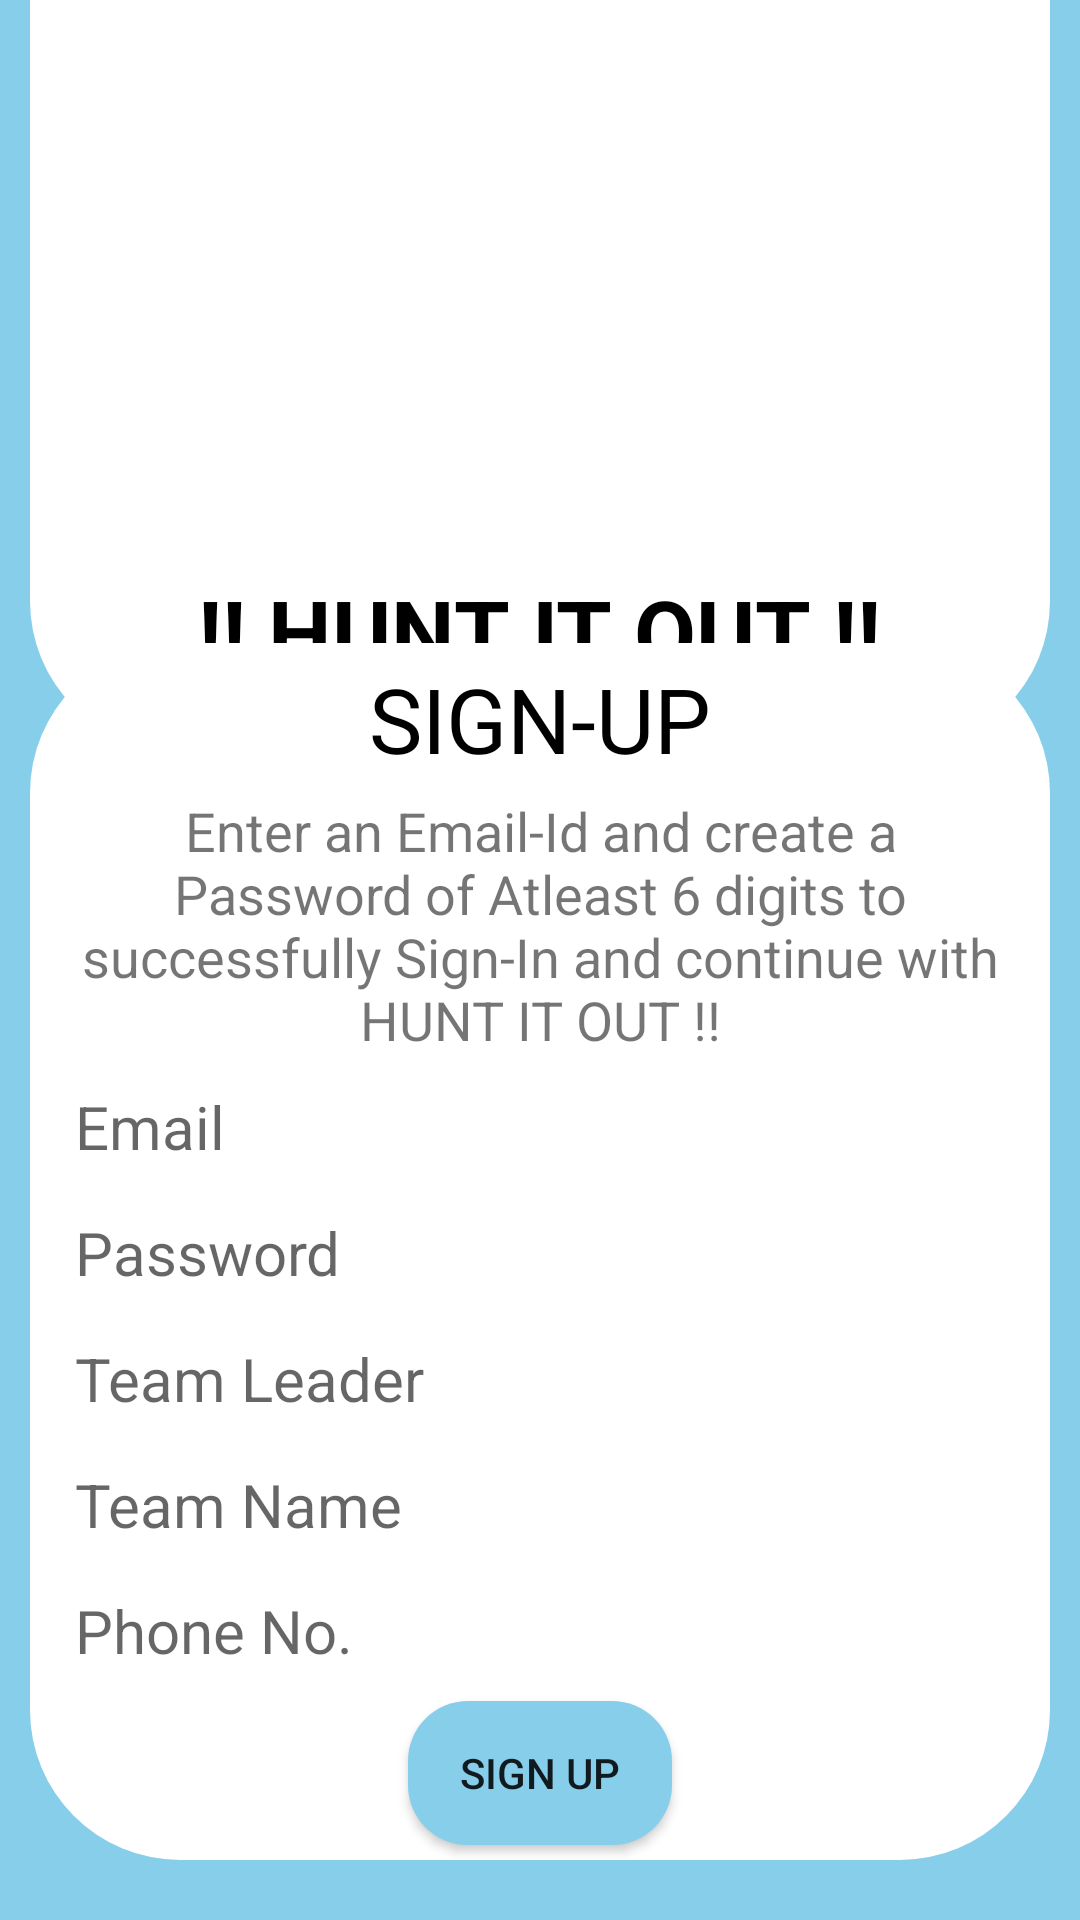

The Android layout XML behind this screen, and the referenced resources:
<!-- AndroidManifest.xml: application theme Theme.UCCQuiz -->
<!-- res/layout/activity_signup.xml -->
<?xml version="1.0" encoding="utf-8"?>
<androidx.constraintlayout.widget.ConstraintLayout xmlns:android="http://schemas.android.com/apk/res/android"
    xmlns:app="http://schemas.android.com/apk/res-auto"
    xmlns:tools="http://schemas.android.com/tools"
    android:layout_width="match_parent"
    android:layout_height="match_parent"
    android:background="@color/sky_blue"
    tools:context=".SignupActivity">

















    <LinearLayout
        android:layout_width="match_parent"
        android:layout_height="wrap_content"
        android:layout_marginStart="10dp"
        android:layout_marginEnd="10dp"
        android:background="@drawable/rectangle"
        android:orientation="vertical"
        app:layout_constraintBottom_toBottomOf="parent"
        app:layout_constraintEnd_toEndOf="parent"
        app:layout_constraintHorizontal_bias="0.0"
        app:layout_constraintStart_toStartOf="parent"
        app:layout_constraintTop_toTopOf="parent"
        app:layout_constraintVertical_bias="0.0">


        <ImageView
            android:id="@+id/imageView"
            android:layout_width="150dp"
            android:layout_height="150dp"
            android:layout_gravity="center"
            android:layout_margin="20dp"
            android:src="@drawable/ucclogo" />

        <TextView
            android:id="@+id/textView"
            android:layout_width="wrap_content"
            android:layout_height="wrap_content"
            android:layout_gravity="center"
            android:layout_marginBottom="20dp"
            android:text="!! HUNT IT OUT !!"
            android:textColor="@color/black"
            android:textSize="30sp"
            android:textStyle="bold" />


    </LinearLayout>













    <LinearLayout
        android:id="@+id/linearLayout2"
        android:layout_width="match_parent"
        android:layout_height="wrap_content"
        android:layout_marginStart="10dp"
        android:layout_marginEnd="10dp"
        android:layout_marginBottom="20dp"
        android:background="@drawable/rectangle2"
        android:orientation="vertical"
        app:layout_constraintBottom_toBottomOf="parent"
        app:layout_constraintEnd_toEndOf="parent"
        app:layout_constraintStart_toStartOf="parent"
        app:layout_constraintTop_toTopOf="parent"
        app:layout_constraintVertical_bias="1.0">


        <TextView
            android:id="@+id/textView5"
            android:layout_width="wrap_content"
            android:layout_height="wrap_content"
            android:layout_gravity="center"
            android:layout_marginTop="5dp"
            android:text="SIGN-UP"
            android:textColor="@color/black"
            android:textSize="30sp" />

        <TextView
            android:id="@+id/textView4"
            android:layout_width="wrap_content"
            android:layout_height="wrap_content"
            android:layout_marginTop="5dp"
            android:layout_marginStart="10dp"
            android:layout_marginEnd="10dp"
            android:text="Enter an Email-Id and create a Password of Atleast 6 digits to successfully Sign-In and continue with HUNT IT OUT !!"
            android:textAlignment="center"
            android:textSize="18sp" />

        <EditText
            android:id="@+id/signInEmail"
            android:layout_width="match_parent"
            android:layout_height="wrap_content"
            android:layout_marginTop="5dp"
            android:layout_marginStart="10dp"
            android:layout_marginEnd="10dp"
            android:background="@null"
            android:hint="Email"
            android:padding="5dp"
            android:textSize="20sp" />

        <EditText
            android:id="@+id/signInPass"
            android:layout_width="match_parent"
            android:layout_height="wrap_content"
            android:layout_marginTop="5dp"
            android:layout_marginStart="10dp"
            android:layout_marginEnd="10dp"
            android:background="@null"
            android:hint="Password"
            android:inputType="numberPassword"
            android:padding="5dp"
            android:textSize="20sp" />

        <EditText
            android:id="@+id/leaderNameEdt"
            android:layout_width="match_parent"
            android:layout_height="wrap_content"
            android:layout_marginTop="5dp"
            android:layout_marginStart="10dp"
            android:layout_marginEnd="10dp"
            android:background="@null"
            android:hint="Team Leader"
            android:padding="5dp"
            android:textSize="20sp" />


        <EditText
            android:id="@+id/teamId"
            android:layout_width="match_parent"
            android:layout_height="wrap_content"
            android:layout_marginTop="5dp"
            android:layout_marginStart="10dp"
            android:layout_marginEnd="10dp"
            android:background="@null"
            android:hint="Team Name"
            android:padding="5dp"
            android:textSize="20sp" />

        <EditText
            android:id="@+id/phnNo"
            android:layout_width="match_parent"
            android:layout_height="wrap_content"
            android:layout_marginTop="5dp"
            android:layout_marginStart="10dp"
            android:layout_marginEnd="10dp"
            android:background="@null"
            android:hint="Phone No."
            android:inputType="number"
            android:padding="5dp"
            android:textSize="20sp" />

        <androidx.appcompat.widget.AppCompatButton
            android:id="@+id/signIn"
            android:layout_width="wrap_content"
            android:layout_height="wrap_content"
            android:layout_gravity="center"
            android:layout_margin="5dp"
            android:layout_toEndOf="@id/phnNo"
            android:background="@drawable/login"
            android:text="Sign Up" />


    </LinearLayout>




</androidx.constraintlayout.widget.ConstraintLayout>
<!-- resources referenced by this layout -->
<resources>
  <color name="black">#FF000000</color>
  <color name="sky_blue">#87CEEB</color>
  <!-- drawable login (drawable) -->
  <?xml version="1.0" encoding="utf-8"?>
  <shape xmlns:android="http://schemas.android.com/apk/res/android">
        <solid
            android:color="@color/sky_blue"
            />
        <corners
            android:topRightRadius="20dp"
            android:topLeftRadius="20dp"
            android:bottomRightRadius="20dp"
            android:bottomLeftRadius="20dp"/>
  </shape>
  <!-- drawable rectangle (drawable) -->
  <?xml version="1.0" encoding="utf-8"?>
  <shape xmlns:android="http://schemas.android.com/apk/res/android">
      <solid
          android:color="#FFF"
          />
      <corners
          android:bottomLeftRadius="50dp"
          android:bottomRightRadius="50dp"/>
  
  </shape>
  <!-- drawable rectangle2 (drawable) -->
  <?xml version="1.0" encoding="utf-8"?>
  <shape xmlns:android="http://schemas.android.com/apk/res/android">
  
      <solid
          android:color="#FFF"
          />
      <corners
          android:topLeftRadius="50dp"
          android:topRightRadius="50dp"
          android:bottomLeftRadius="50dp"
          android:bottomRightRadius="50dp"
          />
  </shape>
  <style name="Theme.UCCQuiz" parent="Theme.AppCompat.Light.NoActionBar">
          
          <item name="colorPrimary">@color/purple_500</item>
          <item name="colorPrimaryVariant">@color/purple_700</item>
          <item name="colorOnPrimary">@color/white</item>
          
          <item name="colorSecondary">@color/teal_200</item>
          <item name="colorSecondaryVariant">@color/teal_700</item>
          <item name="colorOnSecondary">@color/black</item>
          
          <item name="android:statusBarColor" tools:targetApi="l">?attr/colorPrimaryVariant</item>
          
      </style>
  <color name="purple_500">#FF6200EE</color>
  <color name="purple_700">#FF3700B3</color>
  <color name="white">#FFFFFFFF</color>
  <color name="teal_200">#FF03DAC5</color>
  <color name="teal_700">#FF018786</color>
</resources>
